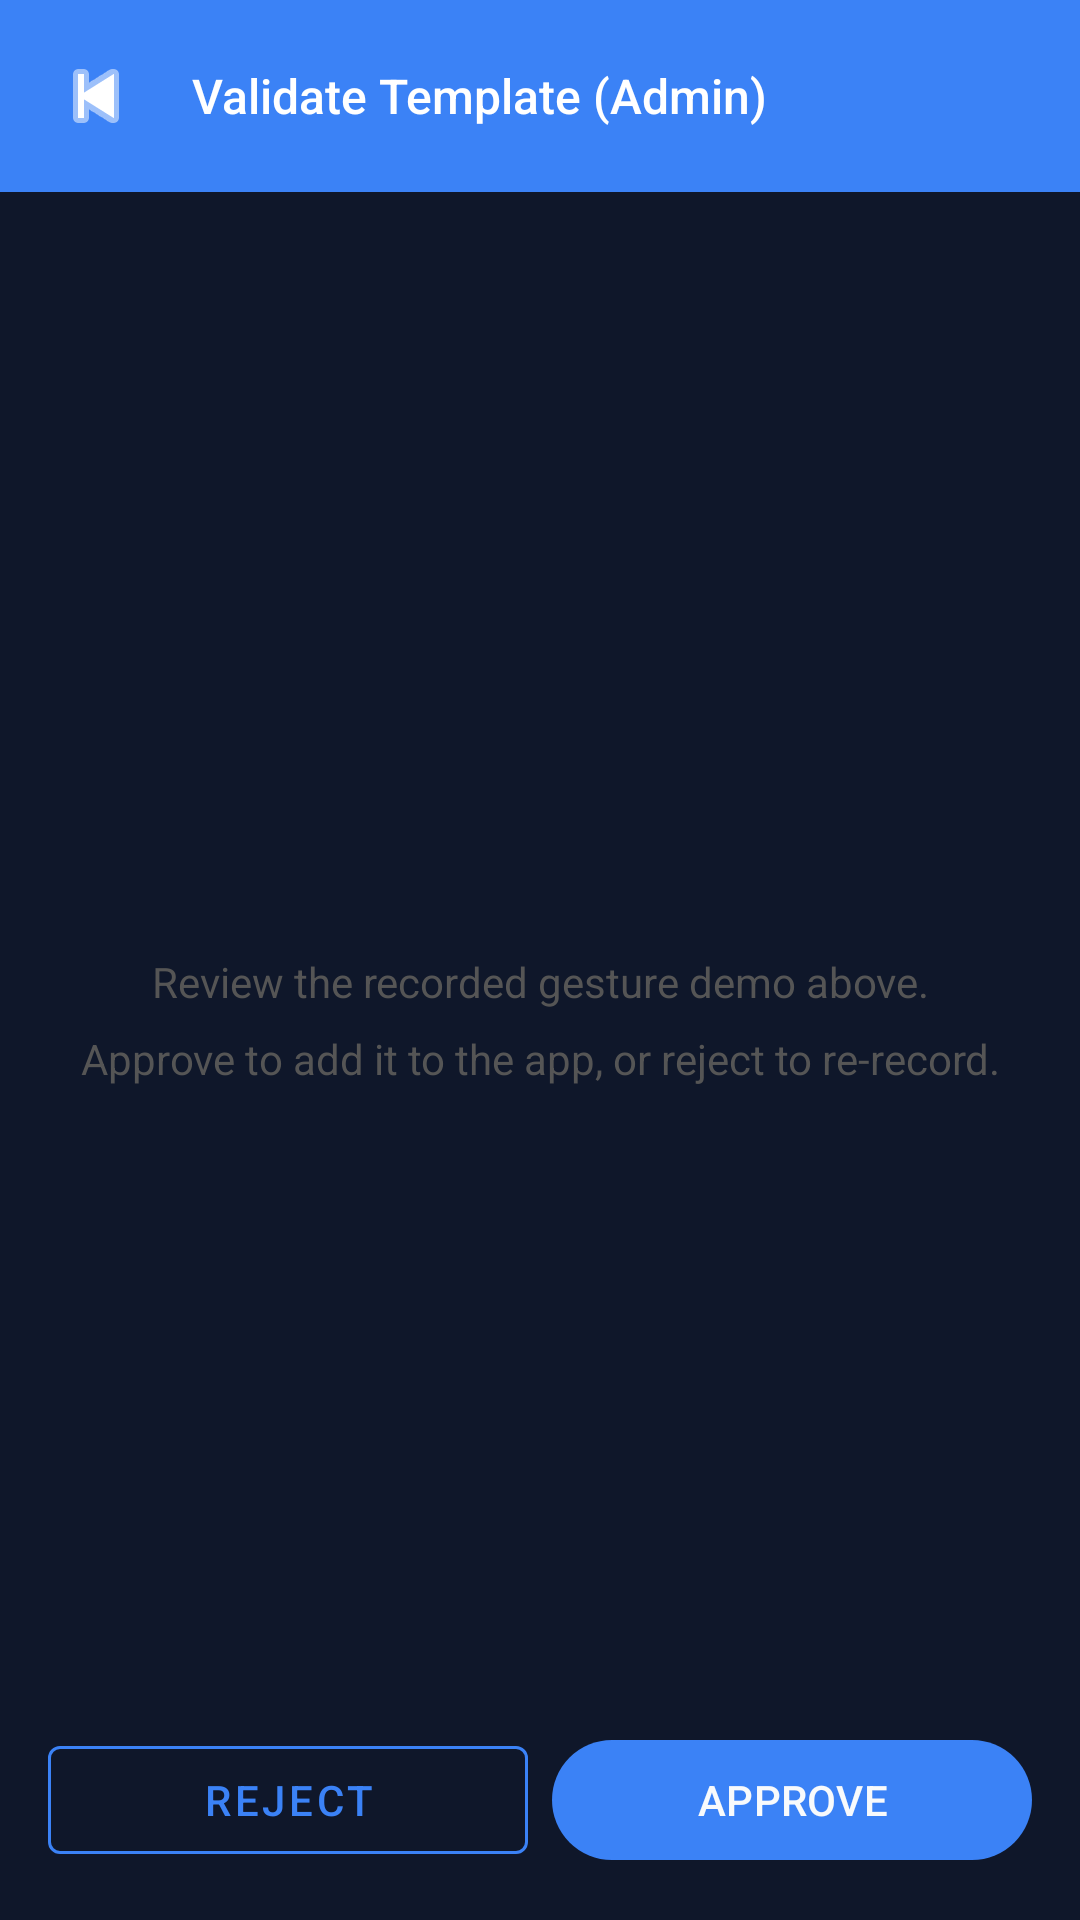

Reconstruct the res/layout file that produces this screen, plus the resources it refers to.
<!-- AndroidManifest.xml: application theme Theme.CultureSync -->
<!-- res/layout/activity_admin_validate.xml -->
<?xml version="1.0" encoding="utf-8"?>
<LinearLayout xmlns:android="http://schemas.android.com/apk/res/android"
    android:layout_width="match_parent" android:layout_height="match_parent"
    android:orientation="vertical" android:background="@color/colorBackground">

    <LinearLayout android:layout_width="match_parent" android:layout_height="?attr/actionBarSize"
        android:orientation="horizontal" android:gravity="center_vertical"
        android:background="@color/colorPrimary" android:paddingStart="8dp">
        <ImageButton android:id="@+id/btnBack" android:layout_width="48dp" android:layout_height="48dp"
            android:src="@android:drawable/ic_media_previous"
            android:background="?attr/selectableItemBackgroundBorderless" android:tint="#FFFFFF"/>
        <TextView android:layout_width="wrap_content" android:layout_height="wrap_content"
            android:text="@string/label_admin_validate" android:textColor="#FFFFFF"
            android:textSize="16sp" android:fontFamily="sans-serif-medium"
            android:layout_marginStart="8dp"/>
    </LinearLayout>

    <LinearLayout android:layout_width="match_parent" android:layout_height="0dp"
        android:layout_weight="1" android:orientation="vertical"
        android:gravity="center" android:padding="24dp">

        <TextView android:id="@+id/tvTechniqueName" android:layout_width="wrap_content"
            android:layout_height="wrap_content" android:textSize="22sp"
            android:fontFamily="sans-serif-medium" android:layout_marginBottom="8dp"/>
        <TextView android:id="@+id/tvDifficulty" android:layout_width="wrap_content"
            android:layout_height="wrap_content" android:textSize="14sp"
            android:textColor="#666" android:layout_marginBottom="32dp"/>

        <TextView android:layout_width="wrap_content" android:layout_height="wrap_content"
            android:text="@string/msg_admin_validate_desc"
            android:textColor="#555" android:textSize="14sp" android:gravity="center"
            android:lineSpacingMultiplier="1.5" android:layout_marginBottom="32dp"/>

    </LinearLayout>

    <LinearLayout android:layout_width="match_parent" android:layout_height="wrap_content"
        android:orientation="horizontal" android:padding="16dp">

        <com.google.android.material.button.MaterialButton
            android:id="@+id/btnReject" android:layout_width="0dp"
            android:layout_height="wrap_content" android:layout_weight="1"
            android:text="@string/btn_reject" android:layout_marginEnd="8dp"
            xmlns:app="http://schemas.android.com/apk/res-auto"
            style="@style/Widget.MaterialComponents.Button.OutlinedButton"
            app:strokeColor="@color/colorPrimary"/>

        <com.google.android.material.button.MaterialButton
            android:id="@+id/btnApprove" android:layout_width="0dp"
            android:layout_height="wrap_content" android:layout_weight="1"
            android:text="@string/btn_approve"/>

    </LinearLayout>
</LinearLayout>
<!-- resources referenced by this layout -->
<resources>
  <color name="colorBackground">@color/brand_deep</color>
  <color name="colorPrimary">@color/brand_primary</color>
  <string name="btn_approve">APPROVE</string>
  <string name="btn_reject">REJECT</string>
  <string name="label_admin_validate">Validate Template (Admin)</string>
  <string name="msg_admin_validate_desc">Review the recorded gesture demo above.\nApprove to add it to the app, or reject to re-record.</string>
  <style name="Theme.CultureSync" parent="Theme.Material3.Dark.NoActionBar">
          
          <item name="colorPrimary">@color/brand_primary</item>
          <item name="colorOnPrimary">@color/text_primary</item>
          <item name="colorPrimaryContainer">@color/brand_surface</item>
          <item name="colorOnPrimaryContainer">@color/text_primary</item>
  
          
          <item name="colorSecondary">@color/brand_secondary</item>
          <item name="colorOnSecondary">@color/brand_deep</item>
  
          
          <item name="colorTertiary">@color/brand_accent</item>
          <item name="colorOnTertiary">@color/brand_deep</item>
  
          
          <item name="android:statusBarColor">@color/brand_deep</item>
          <item name="android:windowBackground">@color/brand_deep</item>
          
          <item name="android:windowLightStatusBar">false</item>
      </style>
  <color name="brand_deep">#0F172A</color>
  <color name="brand_primary">#3B82F6</color>
  <color name="text_primary">#F8FAFC</color>
  <color name="brand_surface">#1E293B</color>
  <color name="brand_secondary">#94A3B8</color>
  <color name="brand_accent">#FACC15</color>
</resources>
